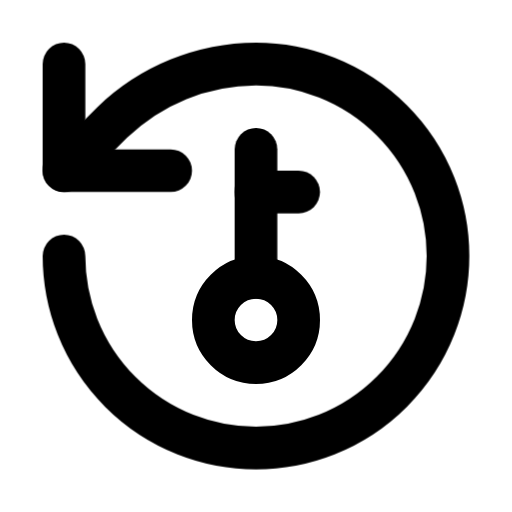
t = 0.00 s
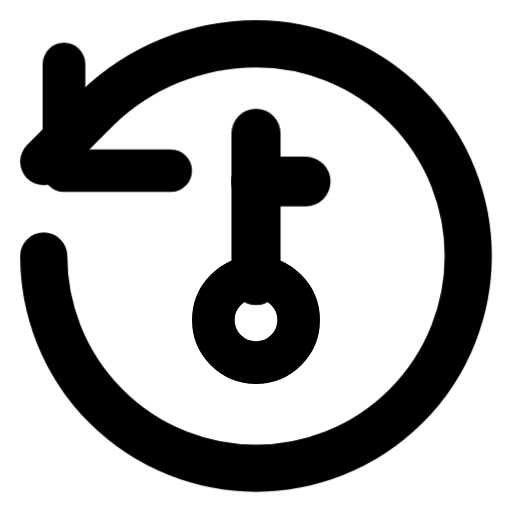
t = 0.20 s
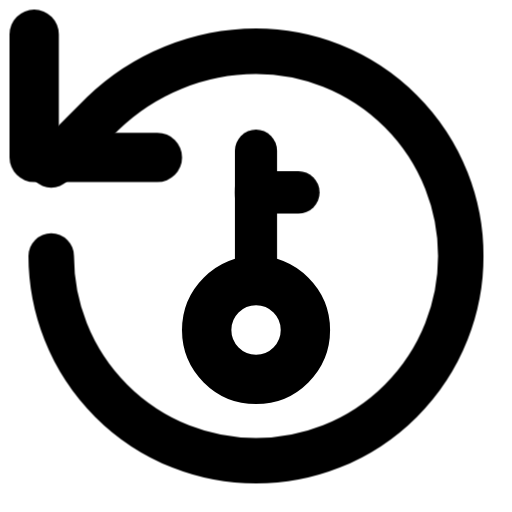
t = 0.40 s
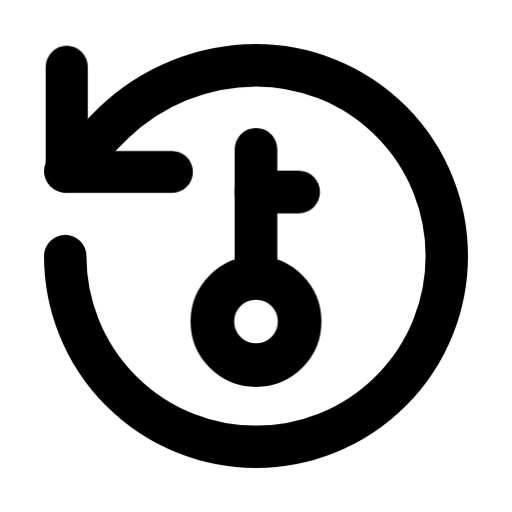
t = 0.60 s
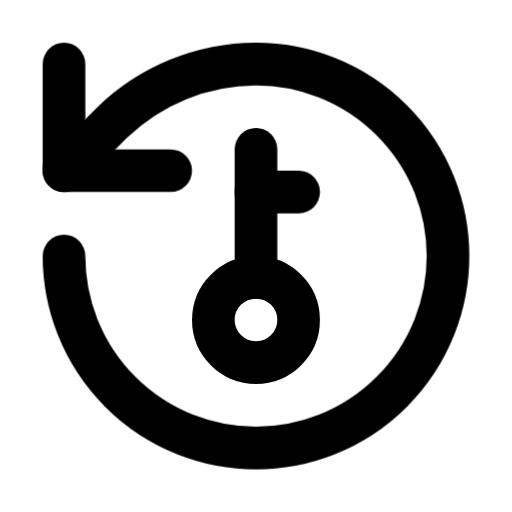
t = 0.80 s
t = 1.00 s: frame unchanged from t = 0.00 s, image omitted

The animated SVG that drew these frames (rendered in a browser with its animation timeline set to each time). Animation: 12 CSS @keyframes rules; one cycle of 1.00 s.

<svg
  xmlns="http://www.w3.org/2000/svg"
  width="24"
  height="24"
  viewBox="0 0 24 24"
  fill="none"
  stroke="currentColor"
  stroke-width="2"
  stroke-linecap="round"
  stroke-linejoin="round"
  overflow="visible"
  class="animated-lucide-icon animated-lucide-rotate-ccw-key"
  role="img"
  aria-label="rotate ccw key"
>
  <title>rotate ccw key</title>
<style>
  /* Delay utilities — 80ms increments */
  .al-delay-0 { --al-delay: 0ms; }
  .al-delay-1 { --al-delay: 80ms; }
  .al-delay-2 { --al-delay: 160ms; }
  .al-delay-3 { --al-delay: 240ms; }
  .al-delay-4 { --al-delay: 320ms; }
  .al-delay-5 { --al-delay: 400ms; }
  .al-delay-6 { --al-delay: 480ms; }
  .al-delay-7 { --al-delay: 560ms; }

  /* Two-tone colors — no opacity tricks, just two real colors */
  .al-primary { stroke: var(--animated-lucide-primary, var(--al-primary, currentColor)); }
  .al-secondary { stroke: var(--animated-lucide-secondary, var(--al-secondary, currentColor)); }

  /* ── Fill animation: shape fills with translucent color ── */
  .al-anim-fill {
    fill: currentColor;
    fill-opacity: 0;
    transition: fill-opacity 500ms ease var(--al-delay, 0ms);
  }
  .animated-lucide-icon:hover .al-anim-fill,
  .al-icon-wrapper:hover .al-anim-fill {
    fill-opacity: 0.18;
  }

  /* ── Draw animation: path re-draws on hover via keyframe ── */
  .al-anim-draw {
    /* Fully visible by default */
  }
  .animated-lucide-icon:hover .al-anim-draw,
  .al-icon-wrapper:hover .al-anim-draw {
    animation: al-draw-in 600ms ease var(--al-delay, 0ms) both;
  }
  @keyframes al-draw-in {
    0% { stroke-dashoffset: var(--al-dash-len, 50); }
    100% { stroke-dashoffset: 0; }
  }

  /* ── Draw-line: shorter lines re-draw on hover ── */
  .al-anim-draw-line {
    /* Fully visible by default */
  }
  .animated-lucide-icon:hover .al-anim-draw-line,
  .al-icon-wrapper:hover .al-anim-draw-line {
    animation: al-draw-line 500ms ease var(--al-delay, 0ms) both;
  }
  @keyframes al-draw-line {
    0% { stroke-dashoffset: var(--al-dash-len, 20); }
    100% { stroke-dashoffset: 0; }
  }

  /* ── Fade animation: subtle pop on hover (fully visible by default) ── */
  .al-anim-fade {
    /* Fully visible by default */
  }
  .animated-lucide-icon:hover .al-anim-fade,
  .al-icon-wrapper:hover .al-anim-fade {
    animation: al-fade-pop 500ms ease var(--al-delay, 0ms) both;
  }
  @keyframes al-fade-pop {
    0% { opacity: 0.3; transform: scale(0.92); }
    60% { opacity: 1; transform: scale(1.04); }
    100% { opacity: 1; transform: scale(1); }
  }

  /* ── Dot appear: dot pops on hover (fully visible by default) ── */
  .al-anim-dot-appear {
    /* Fully visible by default */
  }
  .animated-lucide-icon:hover .al-anim-dot-appear,
  .al-icon-wrapper:hover .al-anim-dot-appear {
    animation: al-dot-pop 500ms ease 200ms both;
  }
  @keyframes al-dot-pop {
    0% { transform: scale(1); }
    40% { transform: scale(0.3); }
    70% { transform: scale(1.3); }
    100% { transform: scale(1); }
  }

  /* ── Bar animation: bars bounce on hover (full size by default) ── */
  .al-anim-bar {
    transform-origin: center bottom;
  }
  .animated-lucide-icon:hover .al-anim-bar,
  .al-icon-wrapper:hover .al-anim-bar {
    animation: al-bar-grow 600ms cubic-bezier(0.34, 1.56, 0.64, 1) var(--al-delay, 0ms) both;
  }
  @keyframes al-bar-grow {
    0% { transform: scaleY(0.2); }
    60% { transform: scaleY(1.08); }
    100% { transform: scaleY(1); }
  }

  /* ── Scale-pop: element pops with scale ── */
  .al-anim-scale-pop {
    transform-origin: center;
  }
  .animated-lucide-icon:hover .al-anim-scale-pop,
  .al-icon-wrapper:hover .al-anim-scale-pop {
    animation: al-scale-pop 500ms cubic-bezier(0.34, 1.56, 0.64, 1) var(--al-delay, 0ms) both;
  }
  @keyframes al-scale-pop {
    0% { transform: scale(1); }
    40% { transform: scale(1.15); }
    100% { transform: scale(1); }
  }

  /* ── Pulse element: pulsing opacity for attention ── */
  .al-anim-pulse-element {
    /* Fully visible by default */
  }
  .animated-lucide-icon:hover .al-anim-pulse-element,
  .al-icon-wrapper:hover .al-anim-pulse-element {
    animation: al-pulse 0.7s ease-in-out;
  }
  @keyframes al-pulse {
    0%, 100% { opacity: 1; }
    50% { opacity: 0.3; }
  }

  /* ── Gear: rotation on hover ── */
  .al-anim-gear {
    transform-origin: 12px 12px;
    transition: transform 700ms cubic-bezier(0.34, 1.56, 0.64, 1) var(--al-delay, 0ms);
  }
  .animated-lucide-icon:hover .al-anim-gear,
  .al-icon-wrapper:hover .al-anim-gear {
    transform: rotate(var(--al-rotation, 90deg));
  }

  /* ── Nudge: translate in a direction ── */
  .al-anim-nudge {
    transition: transform 500ms cubic-bezier(0.34, 1.56, 0.64, 1) var(--al-delay, 0ms);
  }
  .animated-lucide-icon:hover .al-anim-nudge,
  .al-icon-wrapper:hover .al-anim-nudge {
    transform: translate(var(--al-tx, 0px), var(--al-ty, 0px));
  }

  /* ── Bell ring: keyframe ring animation ── */
  .al-anim-bell-ring {
    transform-origin: 12px 3px;
  }
  .animated-lucide-icon:hover .al-anim-bell-ring,
  .al-icon-wrapper:hover .al-anim-bell-ring {
    animation: al-bell-ring 0.7s ease;
  }
  @keyframes al-bell-ring {
    0% { transform: rotate(0deg); }
    12% { transform: rotate(14deg); }
    24% { transform: rotate(-12deg); }
    36% { transform: rotate(8deg); }
    48% { transform: rotate(-5deg); }
    60% { transform: rotate(2deg); }
    100% { transform: rotate(0deg); }
  }

  /* ── Heart beat: keyframe scale ── */
  .al-anim-heart-beat {
    transform-origin: 12px 13px;
  }
  .animated-lucide-icon:hover .al-anim-heart-beat,
  .al-icon-wrapper:hover .al-anim-heart-beat {
    animation: al-heart-beat 0.8s ease;
  }
  @keyframes al-heart-beat {
    0% { transform: scale(1); }
    15% { transform: scale(1.2); }
    30% { transform: scale(1); }
    45% { transform: scale(1.15); }
    60% { transform: scale(1); }
  }

  /* ── Rocket lift ── */
  .al-anim-rocket-lift {
    transition: transform 500ms cubic-bezier(0.34, 1.56, 0.64, 1) var(--al-delay, 0ms);
  }
  .animated-lucide-icon:hover .al-anim-rocket-lift,
  .al-icon-wrapper:hover .al-anim-rocket-lift {
    transform: translate(1px, -1.5px);
  }

  /* ── Handle lift (trash lid, briefcase handle) ── */
  .al-anim-handle-lift {
    transition: transform 500ms ease var(--al-delay, 0ms);
  }
  .animated-lucide-icon:hover .al-anim-handle-lift,
  .al-icon-wrapper:hover .al-anim-handle-lift {
    transform: translateY(-1.5px);
  }

  /* ── Page turn ── */
  .al-anim-page-turn {
    transform-origin: left center;
    transition: transform 500ms ease var(--al-delay, 0ms);
  }
  .animated-lucide-icon:hover .al-anim-page-turn,
  .al-icon-wrapper:hover .al-anim-page-turn {
    transform: rotateY(-12deg);
  }

  /* ── Menu line (staggered scaleX) ── */
  .al-anim-menu-line {
    transform-origin: left center;
    transition: transform 400ms ease var(--al-delay, 0ms);
  }
  .animated-lucide-icon:hover .al-anim-menu-line,
  .al-icon-wrapper:hover .al-anim-menu-line {
    transform: scaleX(var(--al-scale-x, 0.7));
  }

  /* ── Mail flap: envelope opens and closes ── */
  .al-anim-mail-flap {
    transform-origin: center top;
  }
  .animated-lucide-icon:hover .al-anim-mail-flap,
  .al-icon-wrapper:hover .al-anim-mail-flap {
    animation: al-mail-flap 700ms ease var(--al-delay, 0ms) both;
  }
  @keyframes al-mail-flap {
    0% { transform: rotateX(0deg); }
    40% { transform: rotateX(-30deg); }
    70% { transform: rotateX(5deg); }
    100% { transform: rotateX(0deg); }
  }

  /* ── Shake: horizontal wobble ── */
  .al-anim-shake {
    transform-origin: center;
  }
  .animated-lucide-icon:hover .al-anim-shake,
  .al-icon-wrapper:hover .al-anim-shake {
    animation: al-shake 600ms ease var(--al-delay, 0ms) both;
  }
  @keyframes al-shake {
    0% { transform: translateX(0) rotate(0deg); }
    15% { transform: translateX(-1.5px) rotate(-3deg); }
    30% { transform: translateX(1.5px) rotate(3deg); }
    45% { transform: translateX(-1px) rotate(-2deg); }
    60% { transform: translateX(1px) rotate(2deg); }
    75% { transform: translateX(-0.5px) rotate(-1deg); }
    100% { transform: translateX(0) rotate(0deg); }
  }

  /* ── Spin: full 360 rotation ── */
  .al-anim-spin {
    transform-origin: 12px 12px;
  }
  .animated-lucide-icon:hover .al-anim-spin,
  .al-icon-wrapper:hover .al-anim-spin {
    animation: al-spin 700ms cubic-bezier(0.4, 0, 0.2, 1) var(--al-delay, 0ms) both;
  }
  @keyframes al-spin {
    0% { transform: rotate(0deg); }
    100% { transform: rotate(360deg); }
  }
</style>
  <path d="M12 7v6" class="al-primary al-anim-scale-pop al-delay-0" />
  <path d="M12 9h2" class="al-secondary al-anim-scale-pop al-delay-1" />
  <path d="M3 12a9 9 0 1 0 9-9 9.74 9.74 0 0 0-6.74 2.74L3 8" class="al-secondary al-anim-scale-pop al-delay-2" />
  <path d="M3 3v5h5" class="al-secondary al-anim-scale-pop al-delay-3" />
  <circle cx="12" cy="15" r="2" class="al-secondary al-anim-scale-pop al-delay-4" />
</svg>
